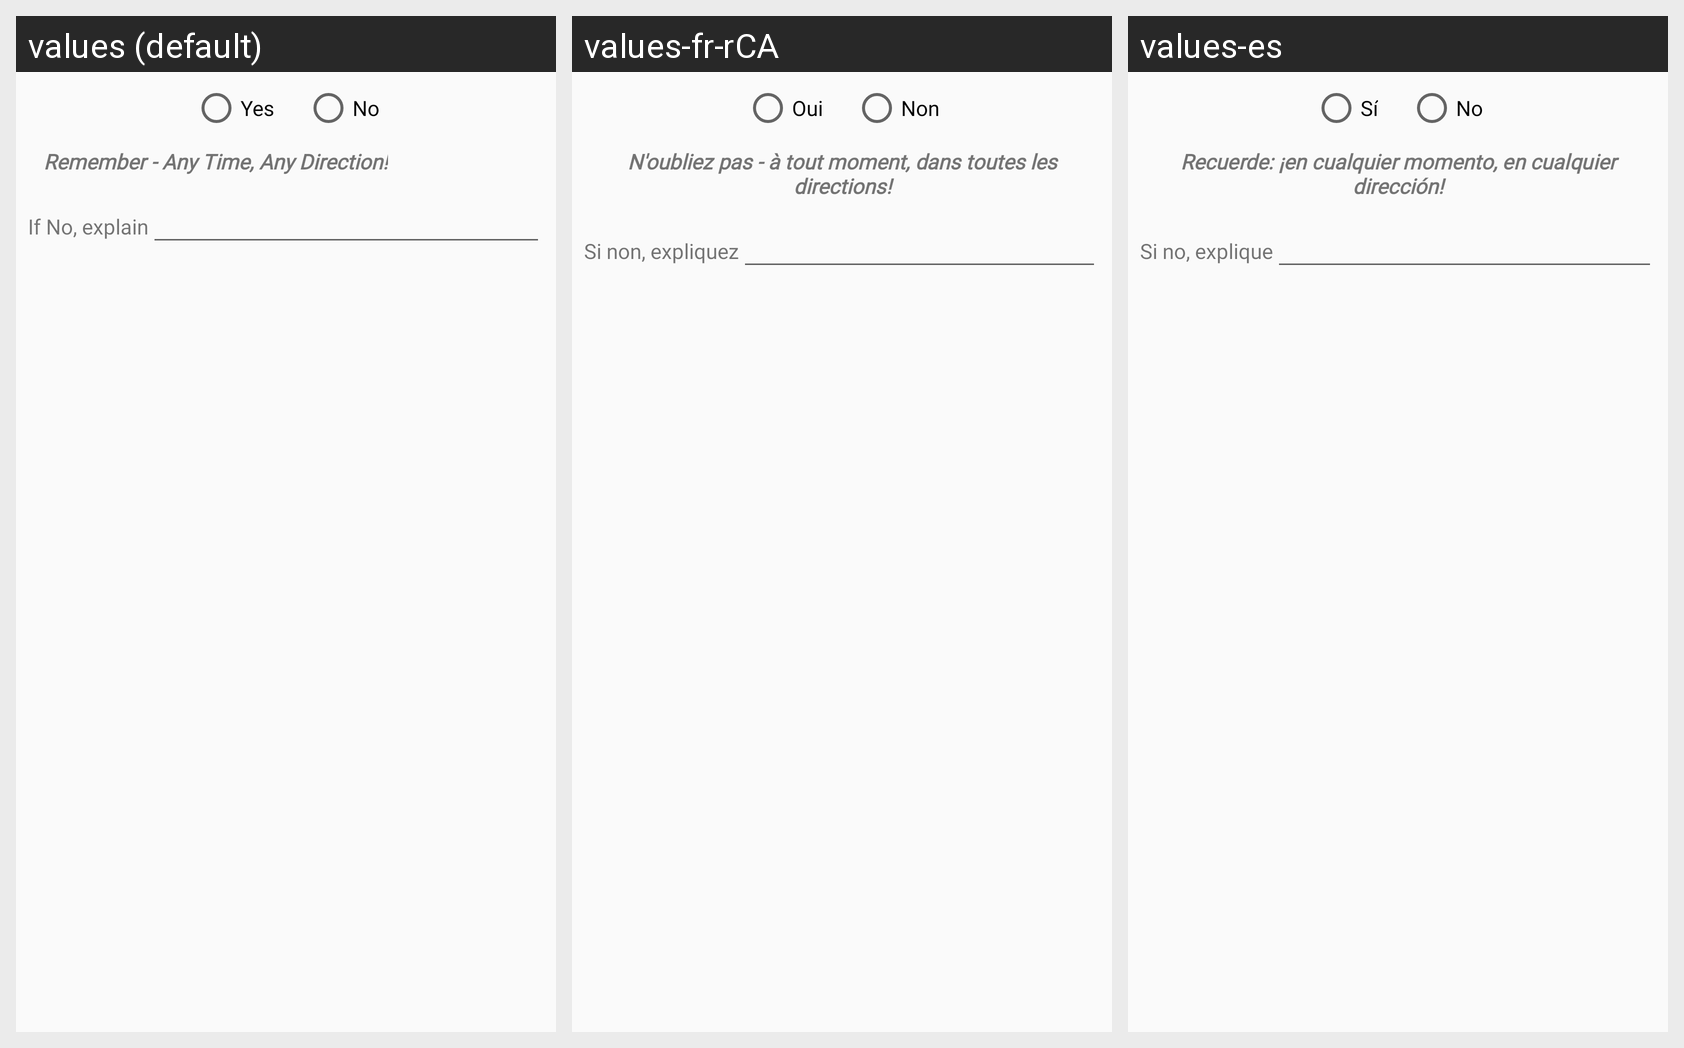

This grid shows one Android layout under several languages. Give, for every string resource on the screen, its name, the default text and each shown locale's text.
Android screen res/layout/briefing_radioedit_row_17.xml rendered under 3 locales, left to right: values (default), values-fr-rCA, values-es. Device: Nexus 5 (rendered at 1080×1920; each locale shown at half size, 540×960, under a caption strip naming it); theme AppTheme.
Strings drawn on this screen, with the default value and each locale's value (text and hints the layout hard-codes, and strings that could not be matched under every locale, appear in the picture but are not listed):

briefing_yes
  values: Yes
  values-fr-rCA: Oui
  values-es: Sí

briefing_no
  values: No
  values-fr-rCA: Non
  values-es: No

briefing_any_direction
  values: Remember - Any Time, Any Direction!
  values-fr-rCA: N'oubliez pas - à tout moment, dans toutes les directions!
  values-es: Recuerde: ¡en cualquier momento, en cualquier dirección!

briefing_foul_explain
  values: If No, explain
  values-fr-rCA: Si non, expliquez
  values-es: Si no, explique
